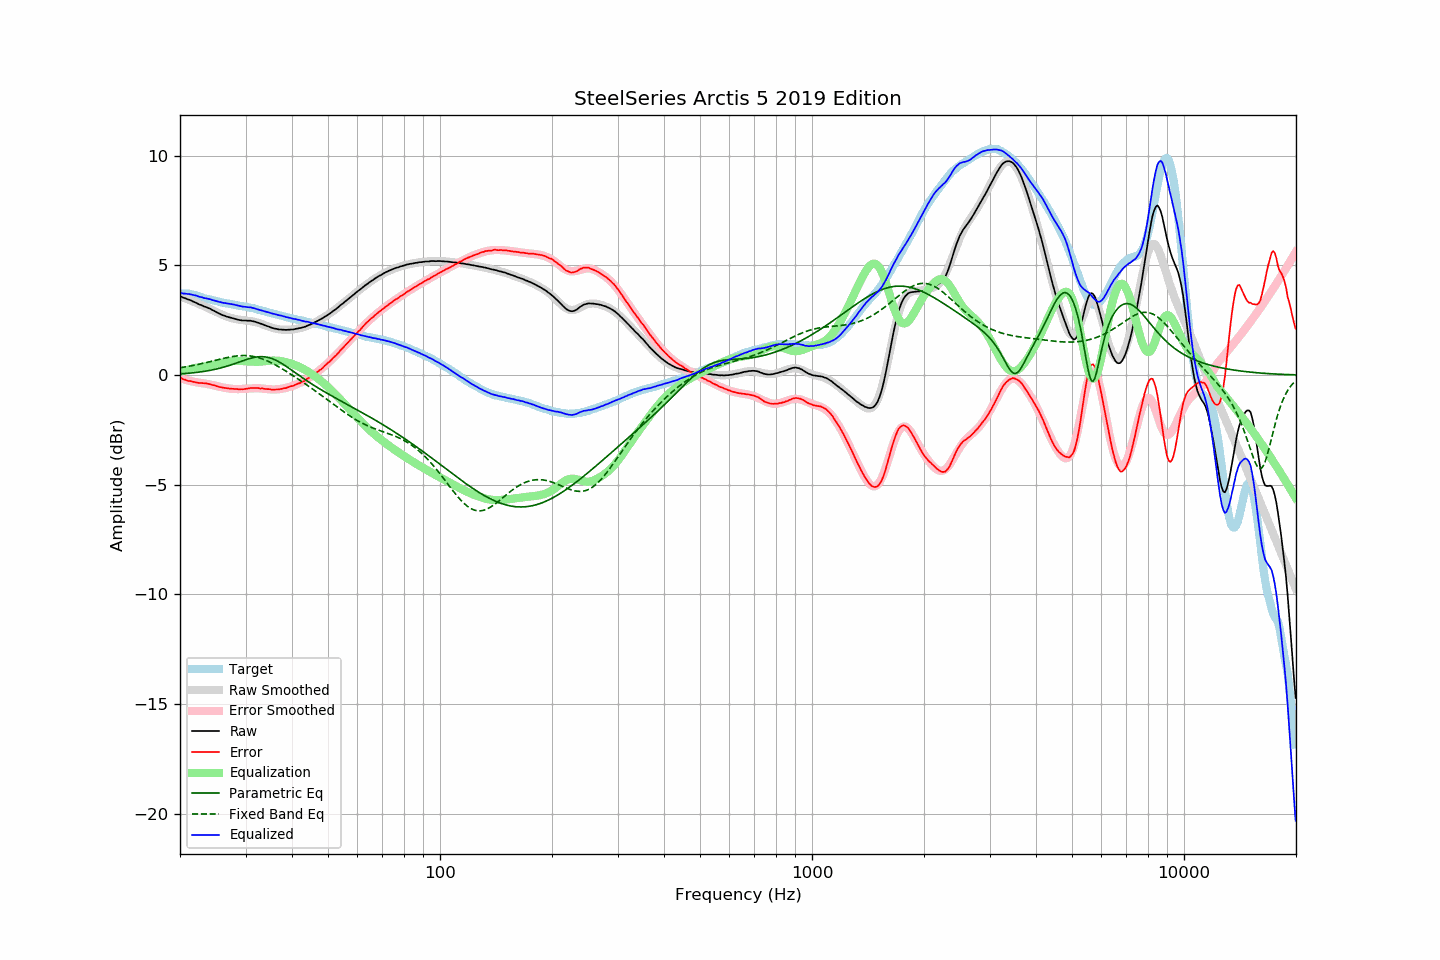

The file beside this chart, header and first rows:
frequency, raw, error, smoothed, error_smoothed, equalization, parametric_eq, fixed_band_eq, equalized_raw, equalized_smoothed, target
20.00, 3.59, -0.12, 3.59, -0.15, 0.15, 0.05, 0.33, 3.74, 3.74, 3.71
20.20, 3.56, -0.15, 3.56, -0.17, 0.17, 0.06, 0.34, 3.73, 3.73, 3.71
20.40, 3.52, -0.19, 3.53, -0.19, 0.19, 0.06, 0.35, 3.71, 3.72, 3.71
20.61, 3.50, -0.21, 3.50, -0.21, 0.21, 0.07, 0.37, 3.71, 3.71, 3.71
20.81, 3.47, -0.24, 3.47, -0.23, 0.23, 0.07, 0.38, 3.70, 3.70, 3.71
21.02, 3.44, -0.27, 3.44, -0.25, 0.25, 0.08, 0.39, 3.69, 3.69, 3.71
21.23, 3.42, -0.27, 3.41, -0.26, 0.26, 0.08, 0.40, 3.69, 3.68, 3.69
21.44, 3.39, -0.29, 3.38, -0.28, 0.28, 0.09, 0.42, 3.67, 3.66, 3.68
21.66, 3.35, -0.31, 3.35, -0.30, 0.30, 0.10, 0.43, 3.65, 3.65, 3.66
21.87, 3.32, -0.32, 3.32, -0.31, 0.31, 0.11, 0.45, 3.64, 3.64, 3.64
22.09, 3.29, -0.34, 3.29, -0.33, 0.33, 0.12, 0.46, 3.62, 3.62, 3.63
22.31, 3.25, -0.35, 3.26, -0.34, 0.34, 0.12, 0.48, 3.60, 3.60, 3.60
22.54, 3.21, -0.37, 3.23, -0.35, 0.35, 0.13, 0.49, 3.57, 3.58, 3.58
22.76, 3.19, -0.37, 3.20, -0.36, 0.36, 0.14, 0.51, 3.55, 3.56, 3.56
22.99, 3.16, -0.37, 3.17, -0.37, 0.37, 0.15, 0.53, 3.53, 3.54, 3.53
23.22, 3.12, -0.38, 3.13, -0.38, 0.38, 0.17, 0.54, 3.51, 3.51, 3.50
23.45, 3.10, -0.38, 3.10, -0.39, 0.39, 0.18, 0.56, 3.50, 3.49, 3.48
23.69, 3.07, -0.40, 3.06, -0.41, 0.41, 0.19, 0.58, 3.48, 3.47, 3.47
23.92, 3.04, -0.41, 3.03, -0.42, 0.42, 0.20, 0.60, 3.46, 3.45, 3.45
24.16, 3.01, -0.43, 3.00, -0.44, 0.44, 0.22, 0.61, 3.45, 3.43, 3.44
24.40, 2.96, -0.45, 2.96, -0.45, 0.45, 0.23, 0.63, 3.42, 3.41, 3.42
24.65, 2.93, -0.46, 2.93, -0.47, 0.47, 0.25, 0.65, 3.40, 3.39, 3.40
24.89, 2.89, -0.48, 2.89, -0.49, 0.49, 0.26, 0.67, 3.38, 3.38, 3.38
25.14, 2.85, -0.51, 2.86, -0.51, 0.51, 0.28, 0.69, 3.36, 3.36, 3.37
25.39, 2.81, -0.53, 2.82, -0.52, 0.52, 0.30, 0.70, 3.34, 3.35, 3.35
25.65, 2.78, -0.55, 2.79, -0.54, 0.54, 0.31, 0.72, 3.33, 3.33, 3.34
25.91, 2.74, -0.56, 2.76, -0.56, 0.56, 0.33, 0.74, 3.30, 3.31, 3.31
26.16, 2.71, -0.58, 2.72, -0.57, 0.57, 0.35, 0.76, 3.29, 3.30, 3.29
26.43, 2.69, -0.59, 2.70, -0.59, 0.59, 0.38, 0.77, 3.28, 3.28, 3.28
26.69, 2.66, -0.60, 2.67, -0.60, 0.60, 0.40, 0.79, 3.26, 3.27, 3.26
26.96, 2.64, -0.61, 2.64, -0.61, 0.61, 0.42, 0.81, 3.25, 3.25, 3.25
27.23, 2.62, -0.62, 2.62, -0.62, 0.62, 0.44, 0.82, 3.24, 3.24, 3.24
27.50, 2.60, -0.63, 2.60, -0.63, 0.63, 0.47, 0.83, 3.23, 3.22, 3.23
27.77, 2.58, -0.63, 2.58, -0.64, 0.64, 0.49, 0.85, 3.22, 3.21, 3.21
28.05, 2.56, -0.64, 2.56, -0.64, 0.64, 0.52, 0.86, 3.20, 3.20, 3.20
28.33, 2.54, -0.64, 2.54, -0.64, 0.64, 0.54, 0.87, 3.18, 3.18, 3.18
28.62, 2.52, -0.64, 2.53, -0.64, 0.64, 0.57, 0.87, 3.16, 3.17, 3.17
28.90, 2.50, -0.65, 2.52, -0.64, 0.64, 0.60, 0.88, 3.14, 3.16, 3.16
29.19, 2.49, -0.64, 2.51, -0.64, 0.64, 0.62, 0.88, 3.13, 3.15, 3.14
29.48, 2.48, -0.65, 2.50, -0.63, 0.63, 0.65, 0.89, 3.12, 3.13, 3.14
29.78, 2.48, -0.64, 2.49, -0.63, 0.63, 0.67, 0.89, 3.11, 3.12, 3.12
30.08, 2.48, -0.63, 2.48, -0.62, 0.62, 0.70, 0.89, 3.11, 3.11, 3.11
30.38, 2.47, -0.62, 2.47, -0.62, 0.62, 0.72, 0.88, 3.09, 3.09, 3.09
30.68, 2.47, -0.61, 2.46, -0.61, 0.61, 0.74, 0.88, 3.09, 3.08, 3.08
30.99, 2.47, -0.59, 2.45, -0.61, 0.61, 0.76, 0.87, 3.08, 3.06, 3.06
31.30, 2.45, -0.60, 2.44, -0.61, 0.61, 0.78, 0.86, 3.06, 3.05, 3.05
31.61, 2.44, -0.59, 2.43, -0.60, 0.60, 0.80, 0.84, 3.05, 3.03, 3.04
31.93, 2.42, -0.59, 2.41, -0.60, 0.60, 0.81, 0.83, 3.02, 3.01, 3.02
32.24, 2.39, -0.59, 2.39, -0.60, 0.60, 0.82, 0.81, 2.99, 2.99, 2.98
32.57, 2.37, -0.60, 2.37, -0.61, 0.61, 0.83, 0.79, 2.98, 2.97, 2.97
32.89, 2.34, -0.62, 2.35, -0.61, 0.61, 0.84, 0.77, 2.95, 2.96, 2.96
33.22, 2.32, -0.61, 2.32, -0.62, 0.62, 0.84, 0.74, 2.94, 2.94, 2.93
33.55, 2.29, -0.63, 2.29, -0.62, 0.62, 0.83, 0.71, 2.92, 2.92, 2.92
33.89, 2.26, -0.63, 2.26, -0.63, 0.63, 0.83, 0.68, 2.90, 2.90, 2.90
34.23, 2.23, -0.64, 2.24, -0.64, 0.64, 0.81, 0.65, 2.87, 2.88, 2.88
34.57, 2.21, -0.64, 2.21, -0.65, 0.65, 0.80, 0.62, 2.86, 2.86, 2.85
34.92, 2.18, -0.65, 2.18, -0.65, 0.65, 0.78, 0.59, 2.84, 2.84, 2.83
35.27, 2.15, -0.67, 2.16, -0.66, 0.66, 0.75, 0.55, 2.81, 2.82, 2.82
35.62, 2.13, -0.66, 2.14, -0.66, 0.66, 0.73, 0.51, 2.79, 2.80, 2.80
35.97, 2.11, -0.66, 2.12, -0.66, 0.66, 0.70, 0.47, 2.77, 2.78, 2.78
... 635 more rows
